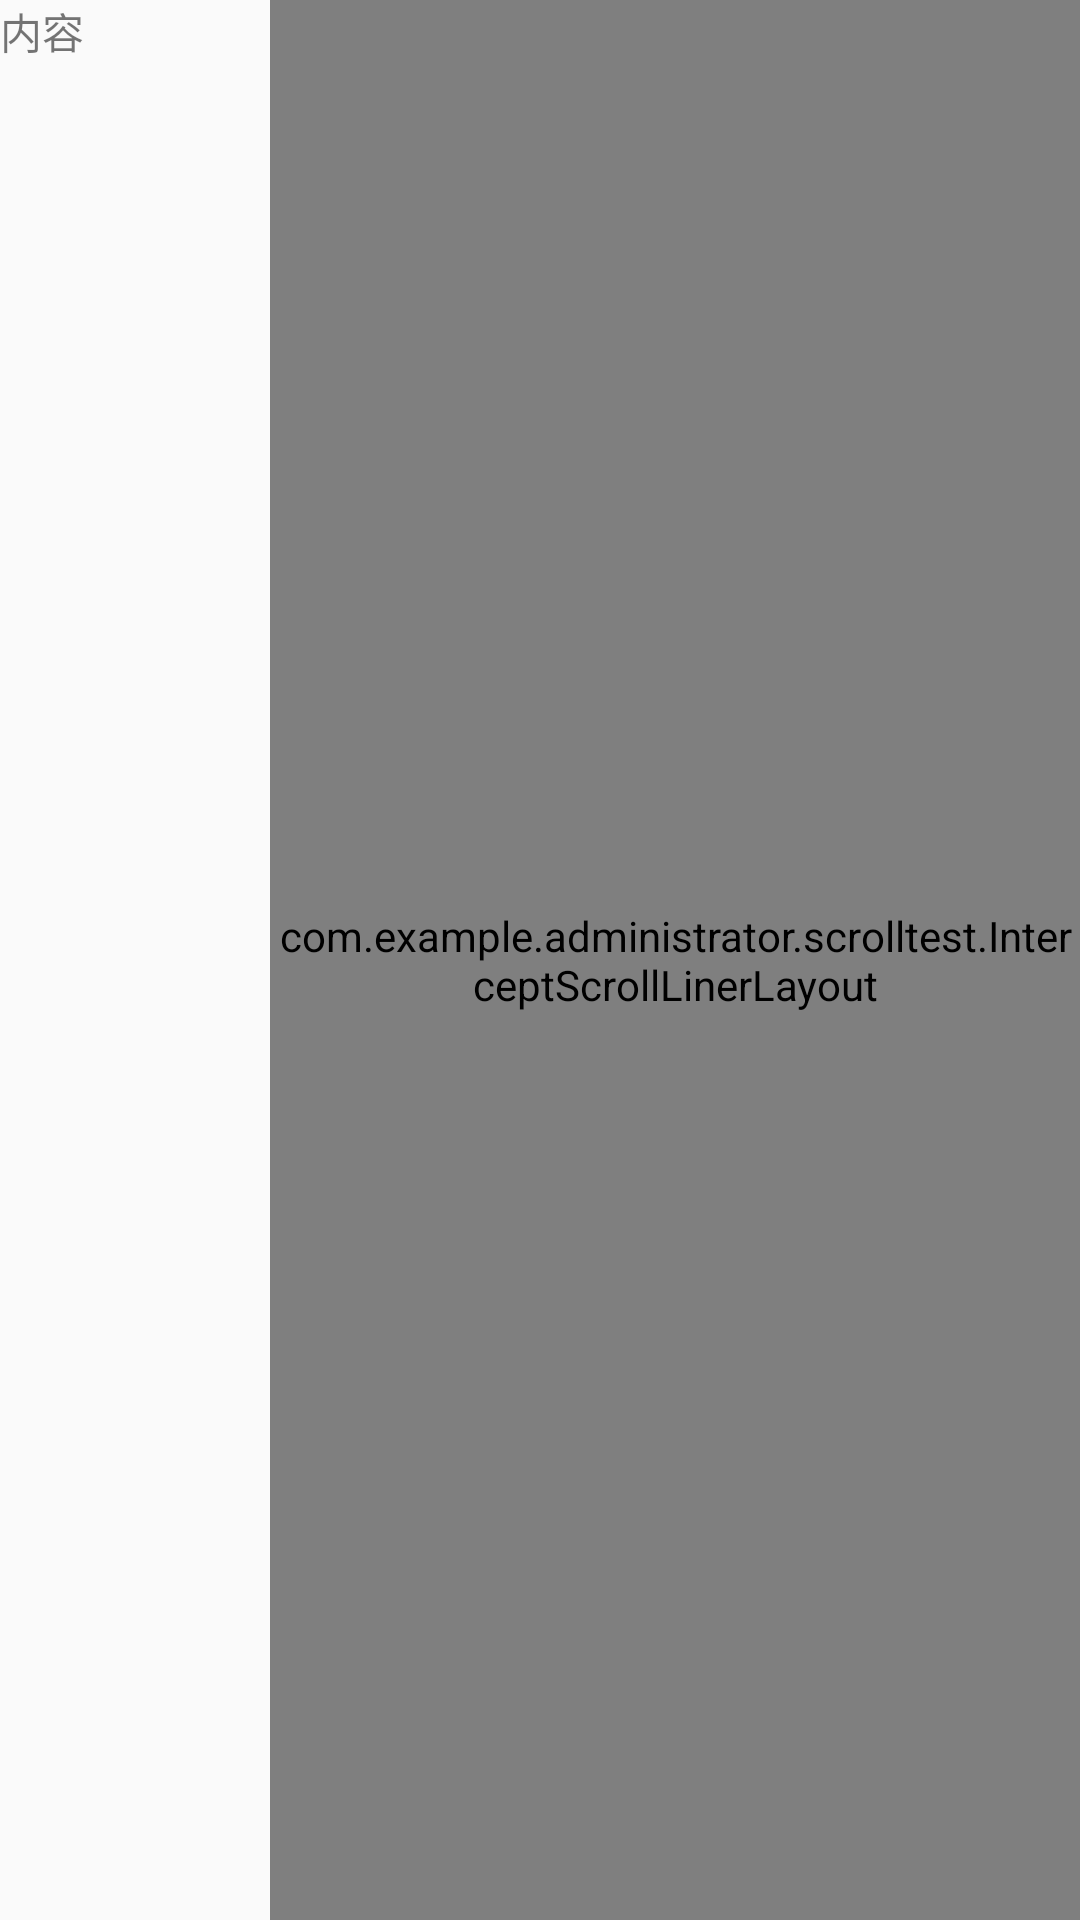

Here is an Android app screen rendered from its layout file. Give the layout XML and the strings, colors and styles it references.
<!-- AndroidManifest.xml: application theme AppTheme -->
<!-- res/layout/portfolio_stock_rv_content_item.xml -->
<?xml version="1.0" encoding="utf-8"?>
<LinearLayout
    android:orientation="horizontal"
    xmlns:android="http://schemas.android.com/apk/res/android"
    android:layout_width="match_parent"
    android:layout_height="45dp">
    <TextView
        android:id="@+id/content_name_tv"
        android:text="内容"
        android:layout_width="90dp"
        android:layout_height="45dp"/>

    <com.example.administrator.scrolltest.InterceptScrollLinerLayout
        android:id="@+id/content_right_ll"
        android:layout_width="match_parent"
        android:layout_height="match_parent"
        android:focusable="false">

        <com.example.administrator.scrolltest.SyncHScrollView
            android:id="@+id/hsv_rv_content_right"
            android:layout_width="fill_parent"
            android:layout_height="match_parent"
            android:focusable="false"
            android:overScrollMode="never"
            android:scrollbars="none">

            <include layout="@layout/portfolio_stock_rv_content_right_layout"/>

        </com.example.administrator.scrolltest.SyncHScrollView>

    </com.example.administrator.scrolltest.InterceptScrollLinerLayout>
</LinearLayout>
<!-- res/layout/portfolio_stock_rv_content_right_layout.xml (included above) -->
<?xml version="1.0" encoding="utf-8"?>
<LinearLayout
    android:id="@+id/content_right_c_ll"
    android:orientation="horizontal"
    xmlns:android="http://schemas.android.com/apk/res/android"
    android:layout_width="match_parent"
    android:layout_height="match_parent">
    <TextView
        android:text="item_01"
        android:layout_width="90dp"
        android:layout_height="45dp"/>
    <TextView
        android:text="item_2"
        android:layout_width="90dp"
        android:layout_height="45dp"/>
    <TextView
        android:text="item_03"
        android:layout_width="90dp"
        android:layout_height="45dp"/>
    <TextView
        android:text="item_04"
    android:layout_width="90dp"
    android:layout_height="45dp"/>

    <TextView
        android:text="item_05"
        android:layout_width="90dp"
        android:layout_height="45dp"/>

    <TextView
        android:text="item_06"
        android:layout_width="90dp"
        android:layout_height="45dp"/>


</LinearLayout>
<!-- resources referenced by this layout -->
<resources>
  <style name="AppTheme" parent="Theme.AppCompat.Light.DarkActionBar">
          
          <item name="colorPrimary">@color/colorPrimary</item>
          <item name="colorPrimaryDark">@color/colorPrimaryDark</item>
          <item name="colorAccent">@color/colorAccent</item>
      </style>
  <color name="colorPrimary">#008577</color>
  <color name="colorPrimaryDark">#00574B</color>
  <color name="colorAccent">#D81B60</color>
</resources>
